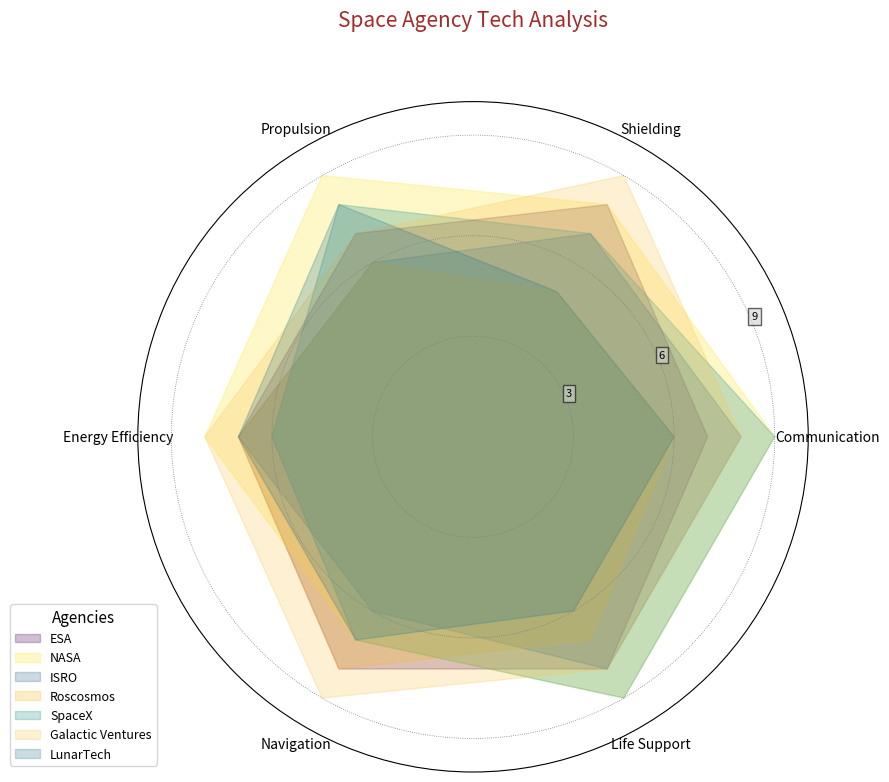

The script that saved this image:
import matplotlib.pyplot as plt
import numpy as np

criteria = ['Communication', 'Shielding', 'Propulsion', 'Energy Efficiency', 'Navigation', 'Life Support']
num_criteria = len(criteria)

agency_scores = {
    'ESA': [7, 8, 7, 7, 8, 8],
    'NASA': [9, 8, 9, 8, 7, 9],
    'ISRO': [8, 7, 6, 7, 6, 8],
    'Roscosmos': [6, 5, 6, 7, 8, 7],
    'SpaceX': [9, 7, 8, 6, 7, 9],
    'Galactic Ventures': [8, 9, 7, 8, 9, 8],
    'LunarTech': [6, 5, 8, 7, 7, 6]
}

angles = np.linspace(0, 2 * np.pi, num_criteria, endpoint=False).tolist()
angles += angles[:1]  # Closing the plot by adding start angle to end

fig, ax = plt.subplots(figsize=(9, 9), subplot_kw=dict(polar=True))

colors = [
    [0.267004, 0.004874, 0.329415, 1.     ],
    [0.993248, 0.906157, 0.143936, 1.     ],
    [0.190631, 0.407061, 0.556089, 1.     ],
    [0.992898, 0.706145, 0.115681, 1.     ],
    [0.127568, 0.566949, 0.550556, 1.     ],
    [0.993248, 0.769364, 0.317163, 1.     ],
    [0.163625, 0.471133, 0.558148, 1.     ]
]

for idx, (agency_name, scores) in enumerate(agency_scores.items()):
    scores += scores[:1]  # Closing plot by repeating start value
    ax.fill(angles, scores, color=colors[idx], alpha=0.25, label=agency_name)  # Fill area

ax.set_xticks(angles[:-1])
ax.set_xticklabels(criteria)

ax.set_ylim(0, 10)
ax.yaxis.grid(True, linestyle=':', linewidth=0.6, color='grey')
ax.xaxis.grid(False)
ax.set_yticks([3, 6, 9])
ax.set_yticklabels(["3", "6", "9"], fontsize=8, bbox=dict(facecolor='lightgrey', alpha=0.6, boxstyle='square'))

plt.title("Space Agency Tech Analysis", size=15, color='brown', y=1.1)
ax.legend(loc='lower left', bbox_to_anchor=(-0.2, 0), fontsize=9, title="Agencies", title_fontsize=11)

plt.tight_layout()
plt.show()
